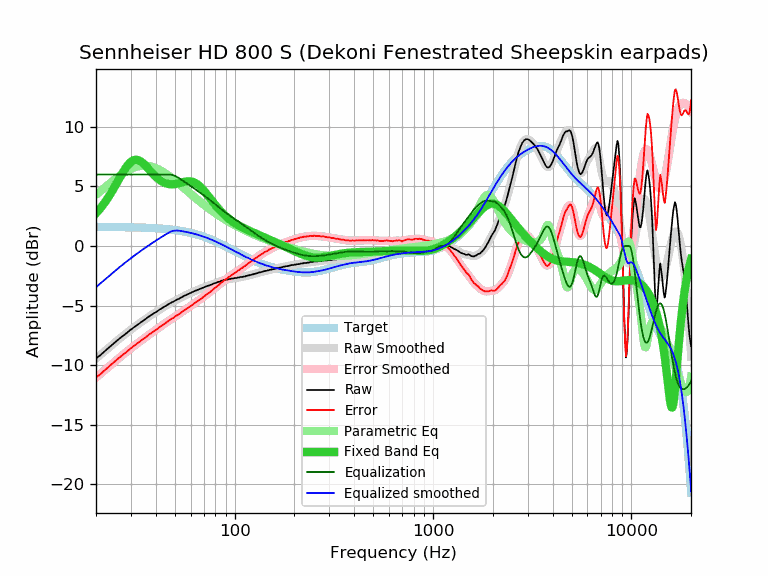

Values plotted in this chart, from the file beside it:
frequency, raw, error, smoothed, error_smoothed, equalization, parametric_eq, equalized_raw, equalized_smoothed, target
20, -9.43, -11.03, -9.45, -11.05, 6.00, 2.75, -3.43, -3.45, 1.60
21, -9.18, -10.78, -9.15, -10.75, 6.00, 3.15, -3.18, -3.15, 1.60
22, -8.87, -10.47, -8.86, -10.46, 6.00, 3.58, -2.87, -2.86, 1.60
23, -8.59, -10.19, -8.59, -10.18, 6.00, 4.05, -2.59, -2.59, 1.60
24, -8.32, -9.91, -8.33, -9.92, 6.00, 4.55, -2.32, -2.33, 1.59
25, -8.07, -9.66, -8.08, -9.67, 6.00, 5.05, -2.07, -2.08, 1.59
26, -7.84, -9.43, -7.84, -9.43, 6.00, 5.56, -1.84, -1.84, 1.59
27, -7.61, -9.19, -7.62, -9.20, 6.00, 6.04, -1.61, -1.62, 1.58
28, -7.42, -9.00, -7.41, -8.99, 6.00, 6.47, -1.42, -1.41, 1.58
29, -7.21, -8.79, -7.21, -8.78, 6.00, 6.82, -1.21, -1.21, 1.58
30, -7.01, -8.58, -7.02, -8.59, 6.00, 7.07, -1.01, -1.02, 1.57
31, -6.84, -8.41, -6.84, -8.41, 6.00, 7.21, -0.84, -0.84, 1.57
32, -6.67, -8.23, -6.67, -8.23, 6.00, 7.25, -0.67, -0.67, 1.56
33, -6.51, -8.06, -6.51, -8.06, 6.00, 7.18, -0.51, -0.51, 1.55
34, -6.35, -7.90, -6.35, -7.90, 6.00, 7.05, -0.35, -0.35, 1.55
35, -6.22, -7.76, -6.21, -7.75, 6.00, 6.86, -0.22, -0.21, 1.54
36, -6.07, -7.60, -6.06, -7.60, 6.00, 6.65, -0.07, -0.06, 1.53
37, -5.92, -7.44, -5.93, -7.45, 6.00, 6.43, 0.08, 0.07, 1.52
38, -5.80, -7.31, -5.80, -7.31, 6.00, 6.21, 0.20, 0.20, 1.51
39, -5.67, -7.17, -5.67, -7.18, 6.00, 6.01, 0.33, 0.33, 1.50
40, -5.56, -7.05, -5.55, -7.05, 6.00, 5.83, 0.44, 0.45, 1.49
41, -5.44, -6.92, -5.44, -6.92, 6.00, 5.67, 0.56, 0.56, 1.48
42, -5.32, -6.79, -5.33, -6.79, 6.00, 5.53, 0.68, 0.67, 1.47
43, -5.22, -6.68, -5.22, -6.68, 6.00, 5.42, 0.78, 0.78, 1.46
44, -5.13, -6.57, -5.12, -6.56, 6.00, 5.33, 0.87, 0.88, 1.44
45, -5.02, -6.45, -5.02, -6.45, 6.00, 5.26, 0.98, 0.98, 1.43
46, -4.92, -6.33, -4.93, -6.34, 6.00, 5.22, 1.08, 1.07, 1.41
47, -4.83, -6.23, -4.84, -6.23, 6.00, 5.19, 1.17, 1.16, 1.40
48, -4.74, -6.12, -4.75, -6.13, 5.98, 5.18, 1.24, 1.23, 1.38
49, -4.68, -6.04, -4.67, -6.03, 5.94, 5.18, 1.26, 1.27, 1.36
50, -4.59, -5.93, -4.59, -5.93, 5.89, 5.20, 1.30, 1.29, 1.34
51, -4.51, -5.83, -4.52, -5.84, 5.81, 5.23, 1.30, 1.30, 1.32
52, -4.46, -5.76, -4.44, -5.74, 5.74, 5.26, 1.28, 1.29, 1.30
53, -4.38, -5.66, -4.37, -5.65, 5.65, 5.29, 1.27, 1.28, 1.28
54, -4.30, -5.56, -4.30, -5.56, 5.56, 5.33, 1.26, 1.26, 1.26
55, -4.23, -5.46, -4.24, -5.47, 5.47, 5.37, 1.24, 1.23, 1.23
56, -4.16, -5.37, -4.17, -5.38, 5.38, 5.40, 1.22, 1.21, 1.21
57, -4.11, -5.29, -4.11, -5.29, 5.29, 5.42, 1.18, 1.18, 1.18
58, -4.05, -5.21, -4.05, -5.21, 5.21, 5.44, 1.16, 1.16, 1.16
59, -4.00, -5.13, -3.99, -5.12, 5.12, 5.44, 1.12, 1.13, 1.13
60, -3.93, -5.03, -3.93, -5.04, 5.04, 5.43, 1.11, 1.10, 1.10
61, -3.88, -4.95, -3.88, -4.95, 4.95, 5.41, 1.07, 1.07, 1.07
62, -3.83, -4.87, -3.83, -4.87, 4.87, 5.37, 1.04, 1.04, 1.04
63, -3.77, -4.78, -3.78, -4.79, 4.79, 5.32, 1.02, 1.01, 1.01
64, -3.73, -4.71, -3.73, -4.71, 4.71, 5.25, 0.98, 0.98, 0.98
65, -3.68, -4.63, -3.68, -4.63, 4.63, 5.17, 0.95, 0.95, 0.95
66, -3.64, -4.56, -3.64, -4.55, 4.55, 5.08, 0.91, 0.92, 0.92
67, -3.60, -4.48, -3.59, -4.48, 4.48, 4.98, 0.88, 0.88, 0.88
68, -3.55, -4.40, -3.55, -4.40, 4.40, 4.88, 0.85, 0.85, 0.85
69, -3.51, -4.32, -3.51, -4.32, 4.32, 4.76, 0.81, 0.81, 0.81
70, -3.47, -4.25, -3.47, -4.24, 4.24, 4.64, 0.77, 0.78, 0.78
71, -3.42, -4.16, -3.43, -4.17, 4.17, 4.52, 0.75, 0.74, 0.74
72, -3.38, -4.08, -3.39, -4.09, 4.09, 4.40, 0.71, 0.70, 0.70
73, -3.35, -4.01, -3.35, -4.02, 4.02, 4.27, 0.67, 0.66, 0.66
74, -3.32, -3.95, -3.32, -3.94, 3.94, 4.14, 0.62, 0.63, 0.63
75, -3.29, -3.88, -3.28, -3.87, 3.87, 4.02, 0.58, 0.59, 0.59
76, -3.25, -3.80, -3.24, -3.79, 3.79, 3.90, 0.54, 0.55, 0.55
77, -3.21, -3.72, -3.21, -3.72, 3.72, 3.78, 0.51, 0.51, 0.51
78, -3.16, -3.63, -3.17, -3.64, 3.64, 3.66, 0.48, 0.47, 0.47
79, -3.13, -3.56, -3.14, -3.57, 3.57, 3.54, 0.44, 0.43, 0.43
... 553 more rows
